Run: headless pygame with SDL's dummy video driver; simulated clock (each Clock.tick advances the game by its frame time, no real sleeping); random seed 0; keys injected as events and as key.get_pressed() state; no mouse input.
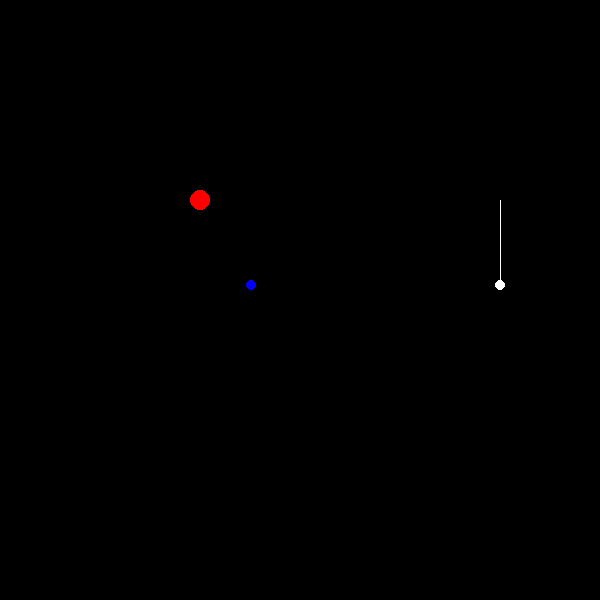
Frame 1 of 4 · flips 1–60 · no input
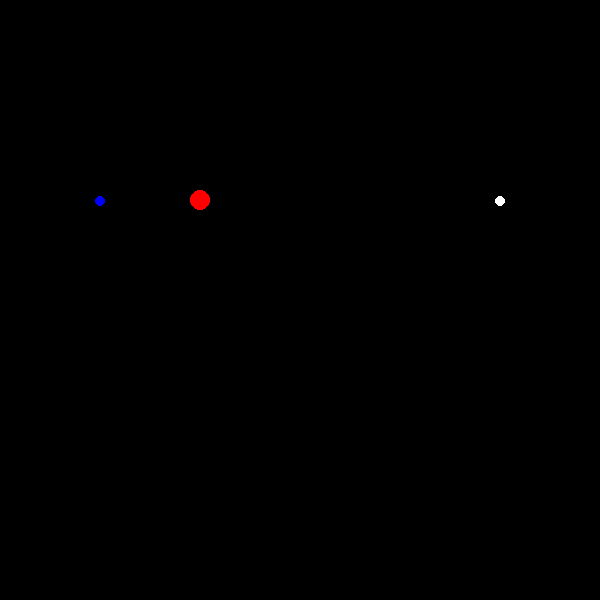
Frame 2 of 4 · flips 61–180 · tapped SPACE, RETURN · held RIGHT (→), D
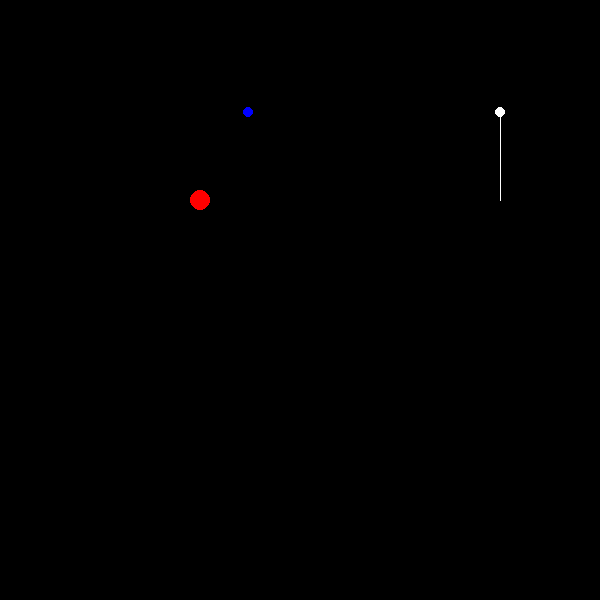
Frame 3 of 4 · flips 181–300 · held DOWN (↓), S
Frame 4 of 4 · flips 301–420 · held LEFT (←), A, UP (↑), W · screen same as frame 1, image omitted

The pygame program that drew these frames:

import pygame
import time
import math
running = True
x1 = 0
locations = []
def atomanimation():
    global running, locations, x1
    proton = pygame.draw.circle(screen, "red", (200, 200), 10)
    electron = pygame.draw.circle(screen, "blue", (200, 200), 5)
    while running:    
        for i in range(360):
            x = 100 * math.cos(math.radians(i))
            y = 100 * math.sin(math.radians(i))
            electron.center = (x + 200, y + 200)
            screen.fill("black")
            proton = pygame.draw.circle(screen, "red", (200, 200), 10)
            electron = pygame.draw.circle(screen, "blue", (x + 200, y + 200), 5)
            locations.append((200, y))
            locations = list(set(locations))
            
            pygame.draw.circle(screen, "white", (500, y+200), 5)
            pygame.draw.line(screen, "white", (500, 200), (500, y+200))
            pygame.display.flip()
            x1+=1
            for event in pygame.event.get():
                if event.type == pygame.QUIT:
                    running = False
            time.sleep(0.005)
        locations = []

screen = pygame.display.set_mode((600, 600))
atomanimation()
pygame.init()
